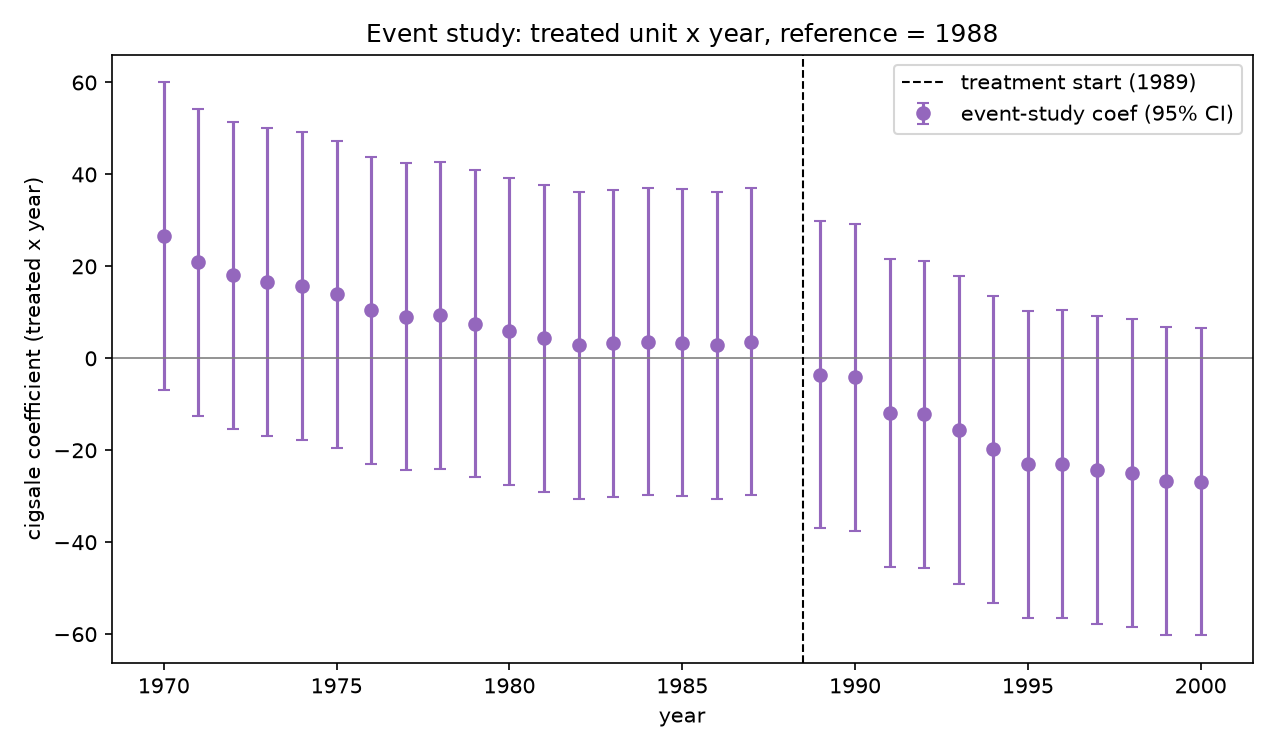

Values plotted in this chart, from the file beside it:
year, coef, se, ci_lo, ci_hi, period
1970, 26.64, 17.04, -6.793, 60.07, pre
1971, 20.86, 17.04, -12.57, 54.29, pre
1972, 18.04, 17.04, -15.39, 51.48, pre
1973, 16.58, 17.04, -16.85, 50.02, pre
1974, 15.76, 17.04, -17.68, 49.19, pre
1975, 13.89, 17.04, -19.54, 47.32, pre
1976, 10.46, 17.04, -22.97, 43.9, pre
1977, 9.034, 17.04, -24.4, 42.47, pre
1978, 9.35, 17.04, -24.08, 42.78, pre
1979, 7.537, 17.04, -25.9, 40.97, pre
1980, 5.834, 17.04, -27.6, 39.27, pre
1981, 4.337, 17.04, -29.1, 37.77, pre
1982, 2.829, 17.04, -30.6, 36.26, pre
1983, 3.274, 17.04, -30.16, 36.71, pre
1984, 3.621, 17.04, -29.81, 37.05, pre
1985, 3.408, 17.04, -30.02, 36.84, pre
1986, 2.829, 17.04, -30.6, 36.26, pre
1987, 3.637, 17.04, -29.8, 37.07, pre
1989, -3.539, 17.04, -36.97, 29.89, post
1990, -4.142, 17.04, -37.57, 29.29, post
1991, -11.92, 17.04, -45.35, 21.51, post
1992, -12.17, 17.04, -45.6, 21.26, post
1993, -15.57, 17.04, -49, 17.86, post
1994, -19.79, 17.04, -53.23, 13.64, post
1995, -23.03, 17.04, -56.47, 10.4, post
1996, -22.96, 17.04, -56.39, 10.47, post
1997, -24.27, 17.04, -57.7, 9.167, post
1998, -24.93, 17.04, -58.37, 8.498, post
1999, -26.67, 17.04, -60.1, 6.762, post
2000, -26.81, 17.04, -60.24, 6.622, post
